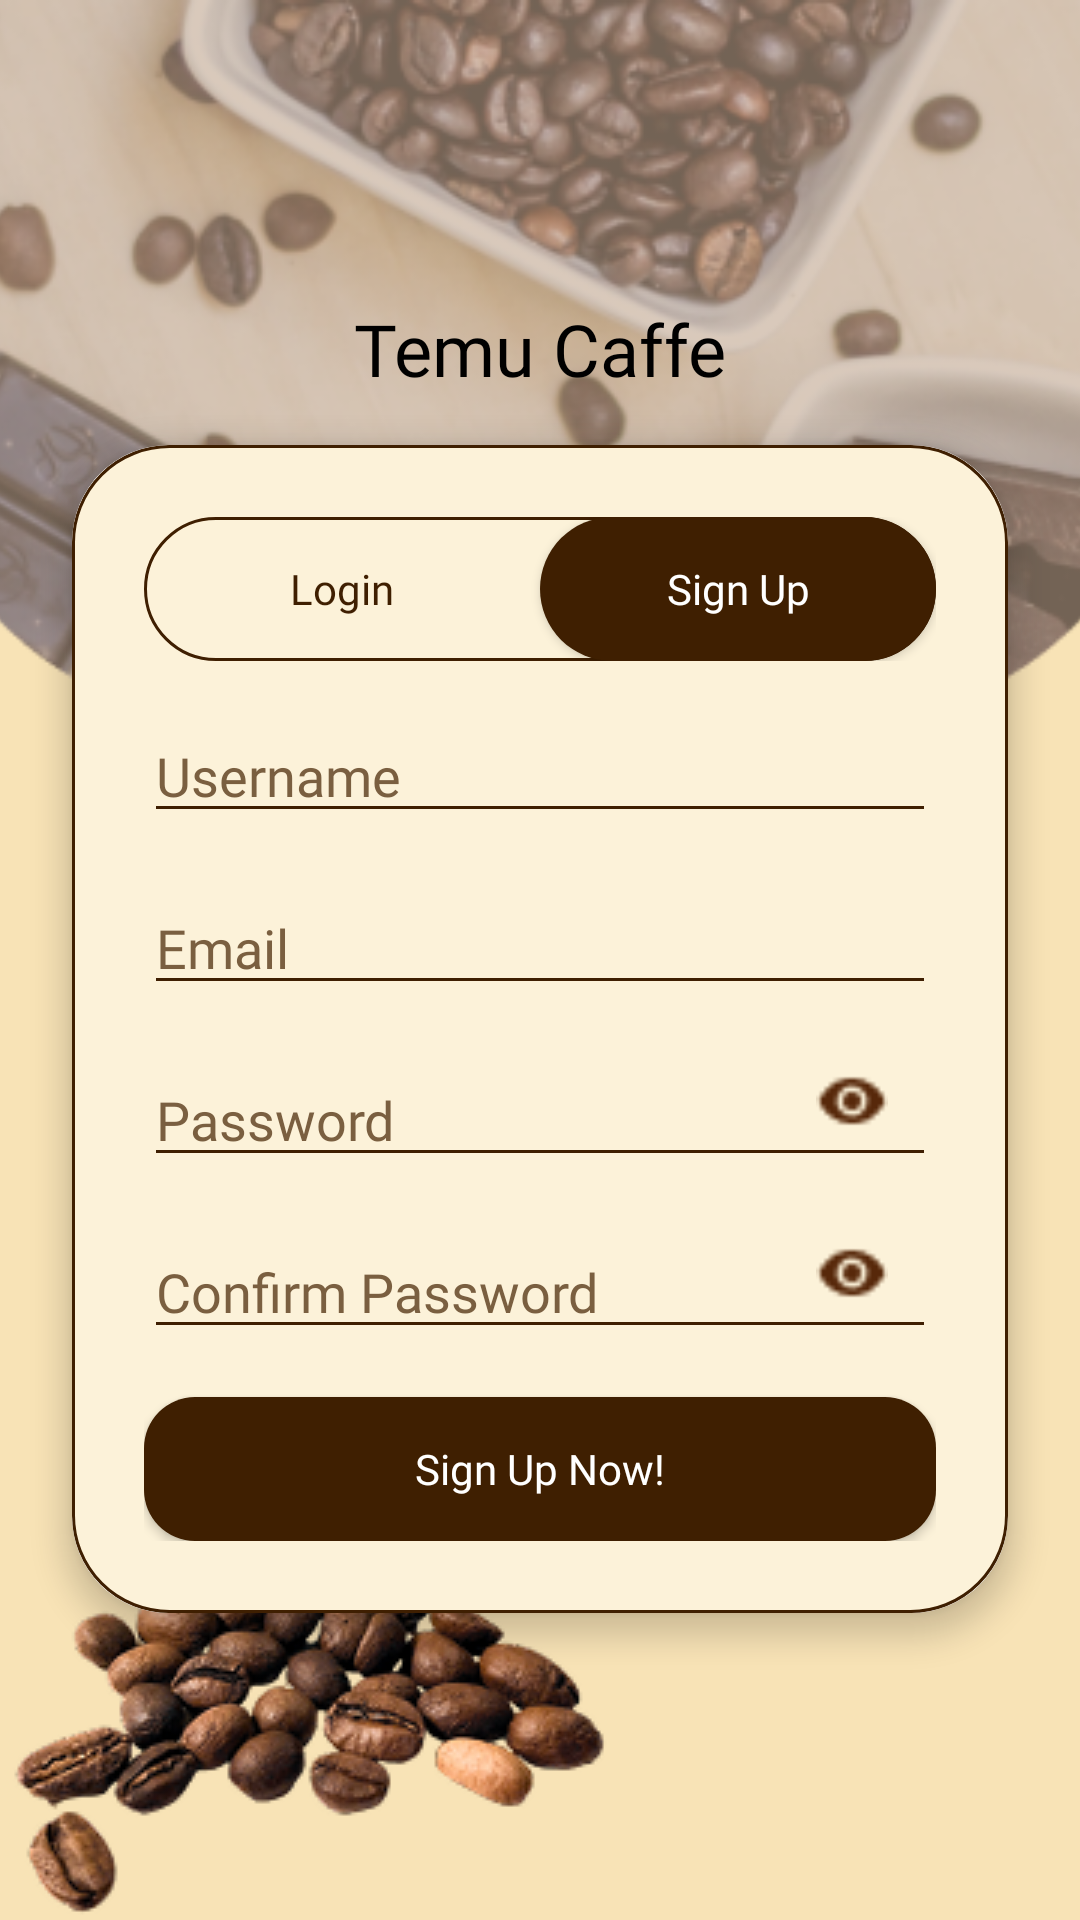

Here is an Android app screen rendered from its layout file. Give the layout XML and the strings, colors and styles it references.
<!-- AndroidManifest.xml: activity theme Theme.AppCompat.Light.NoActionBar -->
<!-- res/layout/activity_sign_up.xml -->
<?xml version="1.0" encoding="utf-8"?>
<androidx.constraintlayout.widget.ConstraintLayout xmlns:android="http://schemas.android.com/apk/res/android"
    xmlns:app="http://schemas.android.com/apk/res-auto"
    android:id="@+id/main"
    android:layout_width="match_parent"
    android:layout_height="match_parent"
    android:background="#F8E3B6">

    
    <ImageView
        android:id="@+id/bgImageTop"
        android:layout_width="0dp"
        android:layout_height="240dp"
        android:scaleType="centerCrop"
        android:src="@drawable/login_bg_top"
        app:layout_constraintEnd_toEndOf="parent"
        app:layout_constraintStart_toStartOf="parent"
        app:layout_constraintTop_toTopOf="parent" />

    
    <TextView
        android:id="@+id/title"
        android:layout_width="wrap_content"
        android:layout_height="wrap_content"
        android:layout_marginTop="100dp"
        android:elevation="4dp"
        android:fontFamily="@font/raleway_bold"
        android:text="Temu Caffe"
        android:textColor="@android:color/black"
        android:textSize="24sp"
        app:layout_constraintEnd_toEndOf="parent"
        app:layout_constraintStart_toStartOf="parent"
        app:layout_constraintTop_toTopOf="@id/bgImageTop" />

    
    <androidx.cardview.widget.CardView
        android:id="@+id/formCard"
        android:layout_width="0dp"
        android:layout_height="wrap_content"
        android:layout_marginStart="24dp"
        android:layout_marginTop="16dp"
        android:layout_marginEnd="24dp"
        android:layout_marginBottom="16dp"
        app:cardCornerRadius="32dp"
        app:cardElevation="6dp"
        app:layout_constraintEnd_toEndOf="parent"
        app:layout_constraintStart_toStartOf="parent"
        app:layout_constraintTop_toBottomOf="@id/title">

        <LinearLayout
            android:layout_width="match_parent"
            android:layout_height="wrap_content"
            android:background="@drawable/login_card_background"
            android:orientation="vertical"
            android:padding="24dp">

            
            <LinearLayout
                android:layout_width="match_parent"
                android:layout_height="wrap_content"
                android:layout_marginBottom="16dp"
                android:background="@drawable/login_tab_unselected"
                android:gravity="center"
                android:orientation="horizontal">

                <Button
                    android:id="@+id/btnGoToLogin"
                    android:layout_width="0dp"
                    android:layout_height="wrap_content"
                    android:layout_weight="1"
                    android:background="@android:color/transparent"
                    android:backgroundTint="#3F1F01"
                    android:fontFamily="@font/raleway_bold"
                    android:text="Login"
                    android:textAllCaps="false"
                    android:textColor="#3F1F01" />

                <Button
                    android:layout_width="0dp"
                    android:layout_height="wrap_content"
                    android:layout_weight="1"
                    android:background="@drawable/login_tab_selected"
                    android:backgroundTint="#3F1F01"
                    android:fontFamily="@font/raleway_bold"
                    android:text="Sign Up"
                    android:textAllCaps="false"
                    android:textColor="@android:color/white" />
            </LinearLayout>

            
            <EditText
                android:id="@+id/etUsername"
                android:layout_width="match_parent"
                android:layout_height="wrap_content"
                android:layout_marginBottom="16dp"
                android:backgroundTint="#3F1F01"
                android:fontFamily="@font/raleway_bold"
                android:hint="Username"
                android:inputType="textEmailAddress"
                android:textColorHint="#7A5F40" />

            <EditText
                android:id="@+id/etEmail"
                android:layout_width="match_parent"
                android:layout_height="wrap_content"
                android:layout_marginBottom="16dp"
                android:backgroundTint="#3F1F01"
                android:fontFamily="@font/raleway_bold"
                android:hint="Email"
                android:inputType="textEmailAddress"
                android:textColorHint="#7A5F40" />

            
            <androidx.constraintlayout.widget.ConstraintLayout
                android:layout_width="match_parent"
                android:layout_height="match_parent"
                android:layout_marginBottom="16dp">

                
                <EditText
                    android:id="@+id/etPassword"
                    android:layout_width="0dp"
                    android:layout_height="wrap_content"
                    android:layout_marginBottom="8dp"
                    android:backgroundTint="#3F1F01"
                    android:fontFamily="@font/raleway_bold"
                    android:hint="Password"
                    android:inputType="textPassword"
                    android:paddingEnd="48dp"
                    android:textColorHint="#7A5F40"
                    app:layout_constraintEnd_toEndOf="parent"
                    app:layout_constraintStart_toStartOf="parent"
                    app:layout_constraintTop_toTopOf="parent" />

                
                <ImageView
                    android:id="@+id/ivTogglePassword"
                    android:layout_width="24dp"
                    android:layout_height="24dp"
                    android:layout_marginTop="4dp"
                    android:layout_marginEnd="16dp"
                    android:contentDescription="Toggle Password"
                    android:src="@drawable/login_ic_eye_open"
                    app:layout_constraintEnd_toEndOf="@id/etPassword"
                    app:layout_constraintTop_toTopOf="@id/etPassword" />
            </androidx.constraintlayout.widget.ConstraintLayout>

            
            <androidx.constraintlayout.widget.ConstraintLayout
                android:layout_width="match_parent"
                android:layout_height="match_parent"
                android:layout_marginBottom="16dp">

                
                <EditText
                    android:id="@+id/etConfirmPassword"
                    android:layout_width="0dp"
                    android:layout_height="wrap_content"
                    android:layout_marginBottom="8dp"
                    android:backgroundTint="#3F1F01"
                    android:fontFamily="@font/raleway_bold"
                    android:hint="Confirm Password"
                    android:inputType="textPassword"
                    android:paddingEnd="48dp"
                    android:textColorHint="#7A5F40"
                    app:layout_constraintEnd_toEndOf="parent"
                    app:layout_constraintStart_toStartOf="parent"
                    app:layout_constraintTop_toTopOf="parent" />

                
                <ImageView
                    android:id="@+id/ivToggleConfirmPassword"
                    android:layout_width="24dp"
                    android:layout_height="24dp"
                    android:layout_marginTop="4dp"
                    android:layout_marginEnd="16dp"
                    android:contentDescription="Toggle Password"
                    android:src="@drawable/login_ic_eye_open"
                    app:layout_constraintEnd_toEndOf="@id/etConfirmPassword"
                    app:layout_constraintTop_toTopOf="@id/etConfirmPassword" />
            </androidx.constraintlayout.widget.ConstraintLayout>

            
            <Button
                android:id="@+id/btnSignUp"
                android:layout_width="match_parent"
                android:layout_height="wrap_content"
                android:background="@drawable/landing_button_rounded_3f1f01"
                android:fontFamily="@font/raleway_bold"
                android:padding="10dp"
                android:text="Sign Up Now!"
                android:textAllCaps="false"
                android:textColor="@android:color/white" />
        </LinearLayout>
    </androidx.cardview.widget.CardView>

    
    <ImageView
        android:id="@+id/bgImageBottom"
        android:layout_width="wrap_content"
        android:layout_height="wrap_content"
        android:src="@drawable/login_bg_bottom"
        app:layout_constraintBottom_toBottomOf="parent"
        app:layout_constraintStart_toStartOf="parent" />

</androidx.constraintlayout.widget.ConstraintLayout>
<!-- resources referenced by this layout -->
<resources>
  <!-- drawable landing_button_rounded_3f1f01 (drawable) -->
  <?xml version="1.0" encoding="utf-8"?>
  <shape xmlns:android="http://schemas.android.com/apk/res/android"
      android:shape="rectangle">
      <solid android:color="#3F1F01" />
      <corners android:radius="17dp" />
  </shape>
  <!-- drawable login_bg_bottom: png bitmap (drawable, 41065 bytes) -->
  <!-- drawable login_bg_top: png bitmap (drawable, 111302 bytes) -->
  <!-- drawable login_card_background (drawable) -->
  <?xml version="1.0" encoding="utf-8"?>
  <shape xmlns:android="http://schemas.android.com/apk/res/android"
      android:shape="rectangle">
      <solid android:color="#FCF2D9" />
      <stroke
          android:width="1dp"
          android:color="#3F1F01" /> 
      <corners android:radius="32dp" />
  </shape>
  <!-- drawable login_ic_eye_open: png bitmap (drawable, 473 bytes) -->
  <!-- drawable login_tab_selected (drawable) -->
  <?xml version="1.0" encoding="utf-8"?>
  <shape xmlns:android="http://schemas.android.com/apk/res/android">
      <solid android:color="#3F1F01" />
      <corners android:radius="50dp" />
  </shape>
  <!-- drawable login_tab_unselected (drawable) -->
  <?xml version="1.0" encoding="utf-8"?>
  <shape xmlns:android="http://schemas.android.com/apk/res/android">
      <stroke
          android:width="1dp"
          android:color="#3F1F01" />
      <solid android:color="@android:color/transparent" />
      <corners android:radius="50dp" />
  </shape>
</resources>
